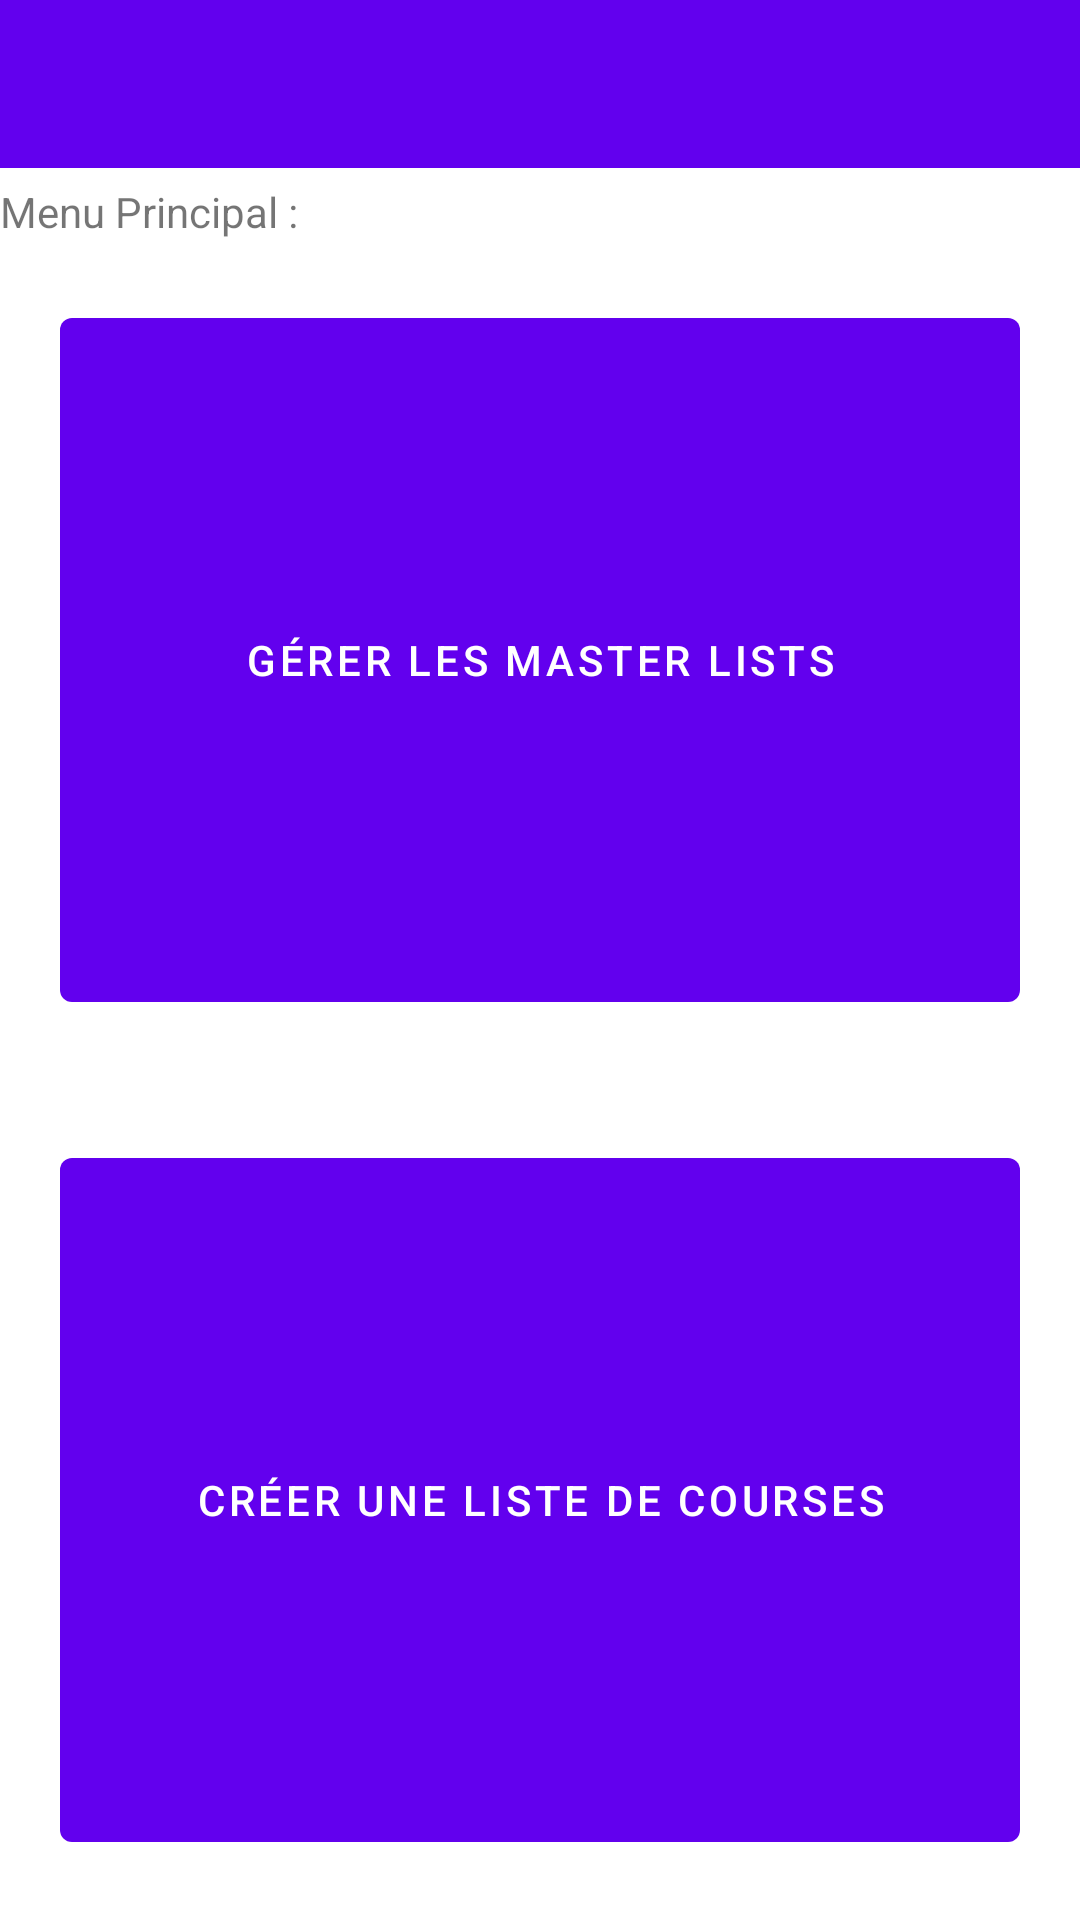

Write the Android layout XML for this screen, with the resource values it uses.
<!-- AndroidManifest.xml: activity theme Theme.MasterList.NoActionBar -->
<!-- res/layout/activity_main.xml -->
<?xml version="1.0" encoding="utf-8"?>
<androidx.coordinatorlayout.widget.CoordinatorLayout xmlns:android="http://schemas.android.com/apk/res/android"
    xmlns:app="http://schemas.android.com/apk/res-auto"
    xmlns:tools="http://schemas.android.com/tools"
    android:layout_width="match_parent"
    android:layout_height="match_parent"
    tools:context=".view.MainActivity">

    <LinearLayout
        android:layout_width="match_parent"
        android:layout_height="match_parent"
        android:orientation="vertical"
        tools:layout_editor_absoluteX="0dp"
        tools:layout_editor_absoluteY="0dp">

        <com.google.android.material.appbar.AppBarLayout
            android:layout_width="match_parent"
            android:layout_height="wrap_content"
            android:theme="@style/Theme.MasterList.AppBarOverlay">

            <androidx.appcompat.widget.Toolbar
                android:id="@+id/toolbar"
                android:layout_width="match_parent"
                android:layout_height="?attr/actionBarSize"
                android:background="?attr/colorPrimary"
                app:popupTheme="@style/Theme.MasterList.PopupOverlay" />

        </com.google.android.material.appbar.AppBarLayout>

        <TextView
            android:id="@+id/tv_title"
            android:layout_width="match_parent"
            android:layout_height="0dp"
            android:layout_weight="0.1"
            android:gravity="bottom"
            android:text="@string/menu_main_title" />

        <Button
            android:id="@+id/btnHandleMasterLists"
            android:layout_width="match_parent"
            android:layout_height="0dp"
            android:layout_margin="20dp"
            android:layout_weight="1"
            android:onClick="openMasterLists"
            android:text="@string/handle_masterlists" />

        <Button
            android:id="@+id/btnCreateErrandList"
            android:layout_width="match_parent"
            android:layout_height="0dp"
            android:layout_margin="20dp"
            android:layout_weight="1"
            android:onClick="openErrandLists"
            android:text="@string/create_errand_list" />

    </LinearLayout>

</androidx.coordinatorlayout.widget.CoordinatorLayout>
<!-- resources referenced by this layout -->
<resources>
  <string name="create_errand_list">Créer une liste de courses</string>
  <string name="handle_masterlists">Gérer les Master Lists</string>
  <string name="menu_main_title">Menu Principal :</string>
  <style name="Theme.MasterList.AppBarOverlay" parent="ThemeOverlay.AppCompat.Dark.ActionBar" />
  <style name="Theme.MasterList.PopupOverlay" parent="ThemeOverlay.AppCompat.Light" />
  <style name="Theme.MasterList.NoActionBar">
          <item name="windowActionBar">false</item>
          <item name="windowNoTitle">true</item>
      </style>
</resources>
